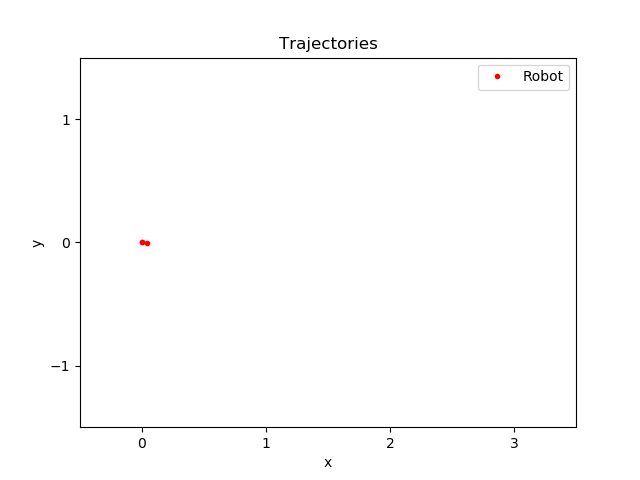

Data behind this chart, as committed beside it:
time, pos_ballX, pos_ballY, pos_robotX, pos_robotY, seen_robotX, seen_robotY, state
242.3, -0.2368, -0.02852, 0.002005, 0.002302, 2.947, -0.3778, -1
243.3, -0.2445, -0.03982, 0.04082, -0.004164, 2.947, -0.3778, -1
248, -1.428, -2.801, 0.000249, 0.002095, 1.769, -0.3702, -1
